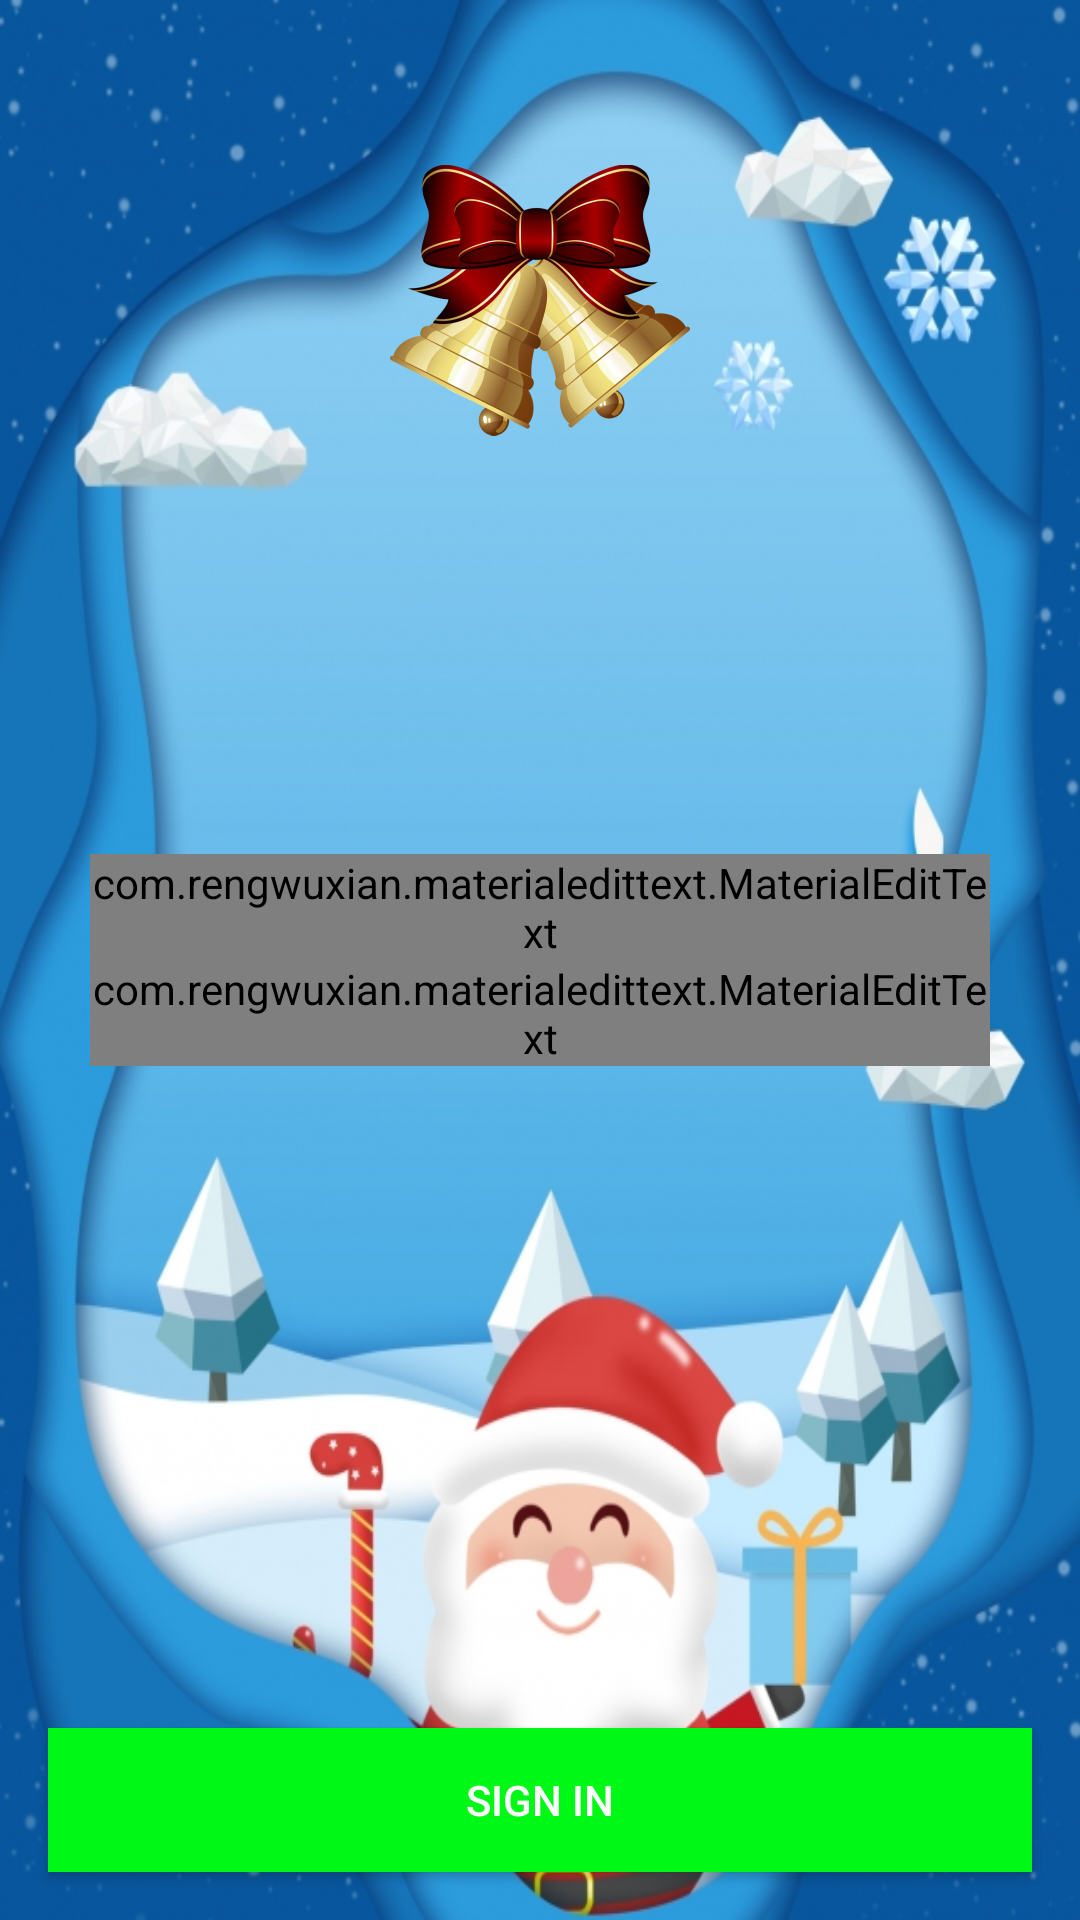

Android layout source for this screen:
<!-- AndroidManifest.xml: application theme Theme.AppCompat.Light.NoActionBar -->
<!-- res/layout/activity_sign_in.xml -->
<?xml version="1.0" encoding="utf-8"?>
<RelativeLayout xmlns:android="http://schemas.android.com/apk/res/android"
    xmlns:fbutton="http://schemas.android.com/apk/res-auto"
    xmlns:app="http://schemas.android.com/apk/res-auto"
    xmlns:tools="http://schemas.android.com/tools"
    android:layout_width="match_parent"
    android:layout_height="match_parent"
    android:background="@drawable/signin1"
    tools:context=".SignIn">

    <ImageView
        android:layout_width="100dp"
        android:layout_height="100dp"
        android:layout_marginTop="50dp"
        android:layout_centerHorizontal="true"
        app:srcCompat="@drawable/chuongnoelthree"
        android:id="@+id/imgChuongNoel"/>


    <LinearLayout
        android:layout_width="300dp"
        android:layout_height="wrap_content"
        android:orientation="vertical"
        android:layout_marginLeft="16dp"
        android:layout_marginRight="16dp"
        android:layout_centerInParent="true">

        <com.rengwuxian.materialedittext.MaterialEditText
            android:id="@+id/edtPhone"
            android:layout_width="300dp"
            android:layout_height="wrap_content"
            android:hint="Phone Number"
            android:inputType="phone"
            android:text=""
            android:textColorHint="#f7f18e"
            android:textSize="34sp"
            app:met_baseColor="#000000"
            app:met_floatingLabel="highlight"
            app:met_maxCharacters="11"
            app:met_primaryColor="#f7f18e"
            app:met_singleLineEllipsis="true" />

        <com.rengwuxian.materialedittext.MaterialEditText
            android:id="@+id/edtPassword"
            android:hint="Password"
            android:layout_width="300dp"
            android:layout_height="wrap_content"
            android:textColorHint="#f7f18e"
            android:text=""
            android:textSize="34sp"
            android:inputType="textPassword"
            app:met_baseColor="#000000"
            app:met_floatingLabel="highlight"
            app:met_maxCharacters="11"
            app:met_primaryColor="#f7f18e"
            app:met_singleLineEllipsis="true"
            />
    </LinearLayout>
    <Button
        android:id="@+id/btnSignIn"
        android:text="Sign In"
        android:background="#00f817"
        android:textColor="@android:color/white"
        android:layout_marginRight="8dp"
        android:layout_marginLeft="8dp"
        android:layout_weight="1"
        android:layout_alignParentBottom="true"
        android:layout_width="match_parent"
        android:layout_height="wrap_content"
        android:layout_margin="16dp"/>


        android:id="@+id/btnSignIn"
        android:text="Sign In"
        android:textColor="@android:color/white"
        android:layout_marginRight="8dp"
        android:layout_marginLeft="8dp"
        android:layout_weight="1"
        android:layout_alignParentBottom="true"
        android:layout_width="match_parent"
        android:layout_height="wrap_content"
        android:layout_margin="8dp"
        fbutton:buttonColor="@color/btnSignActive"
        fbutton:shadowColor="@android:color/black"
        fbutton:shadowEnabled="true"
        fbutton:shadowHeight="5dp"
        fbutton:cornerRadius="4dp"
        />
</RelativeLayout>
<!-- resources referenced by this layout -->
<resources>
  <color name="btnSignActive">#A9d440</color>
  <!-- drawable chuongnoelthree: png bitmap (drawable-xhdpi, 191605 bytes) -->
  <!-- drawable custom_button3 (drawable) -->
  <?xml version="1.0" encoding="utf-8"?>
  <shape xmlns:android="http://schemas.android.com/apk/res/android"
  
      android:shape="rectangle">
  
      <size android:height="20dp"
          android:width="90dp"/>
  
      
      <corners android:radius="0dp"/>
  
  
      
      <stroke android:color="#D2B48C"
          android:width="2dp"/>
      <gradient
          android:startColor="#000"
          android:endColor="#000"/>
  
  
  
  
  
  </shape>
  <!-- drawable signin1: jpg bitmap (drawable, 265929 bytes) -->
</resources>
